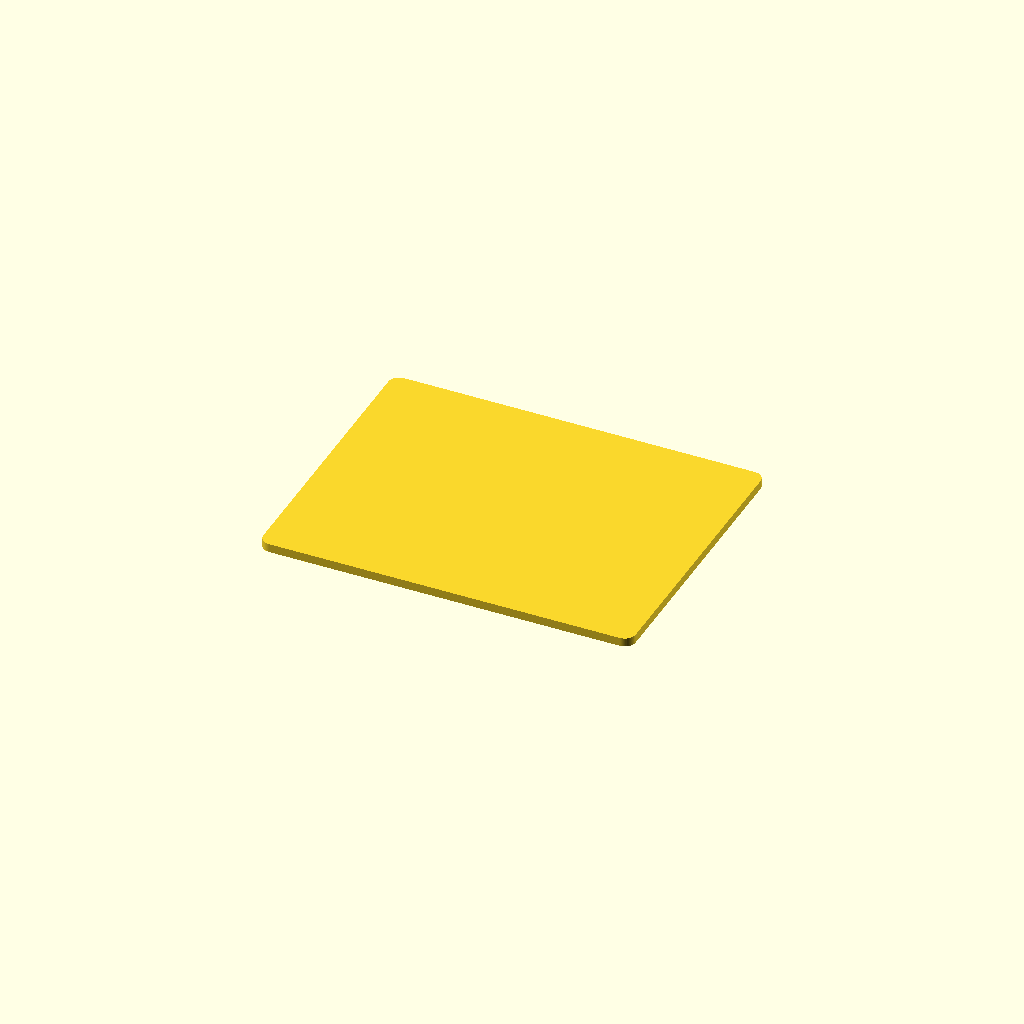
Cell 1: the model at its default parameters.
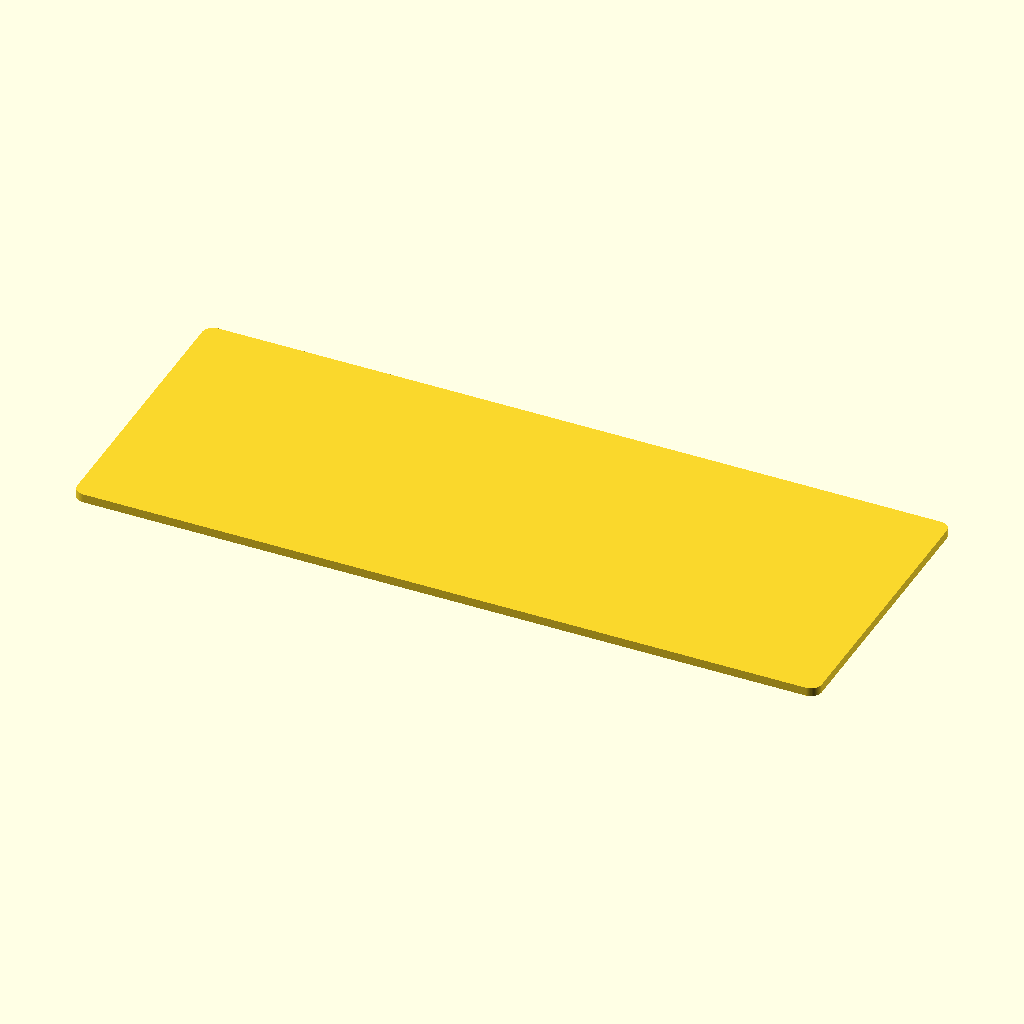
Cell 2: board_x = 137.16 (everything else at default).
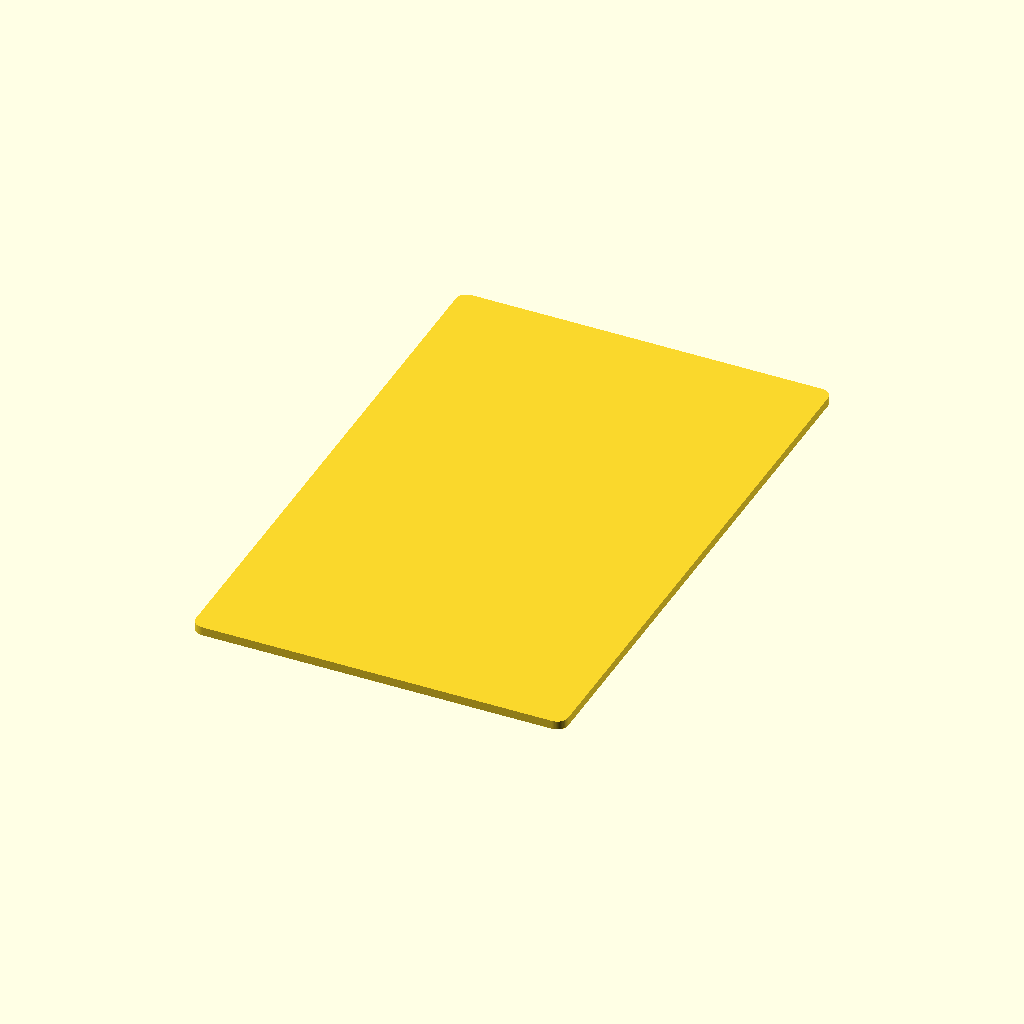
Cell 3: board_y = 106.68 (everything else at default).
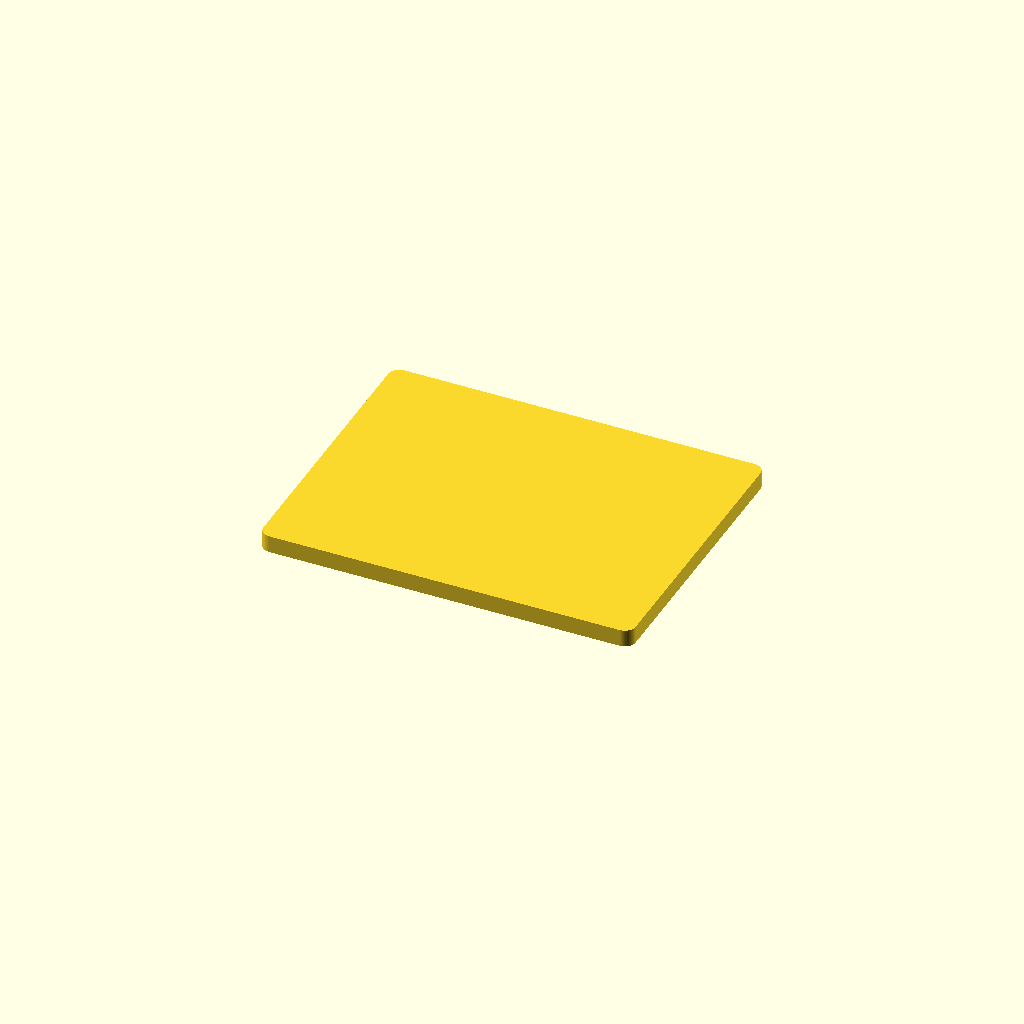
Cell 4 — board_th set to 3.2, the other parameters unchanged.
All cells are drawn from one camera (rotation 55°, 0°, 25°, orthographic, colour scheme Cornfield), so only the parameter changes between them.
The OpenSCAD source (additional_study/matched_effort/results/direct_matched_calls/scad/pcb__Keyes5p1.scad):
$fn = 64;

board_x = 68.58;
board_y = 53.34;
board_th = 1.6;

module dev_board(x=board_x, y=board_y, th=board_th, corner_r=2.0) {
    linear_extrude(height=th)
        offset(r=corner_r)
            square([x - 2*corner_r, y - 2*corner_r], center=true);
}

dev_board();
Parameter table extracted from the source (name, type, default, range or options):
board_x: number, default 68.58
board_y: number, default 53.34
board_th: number, default 1.6
